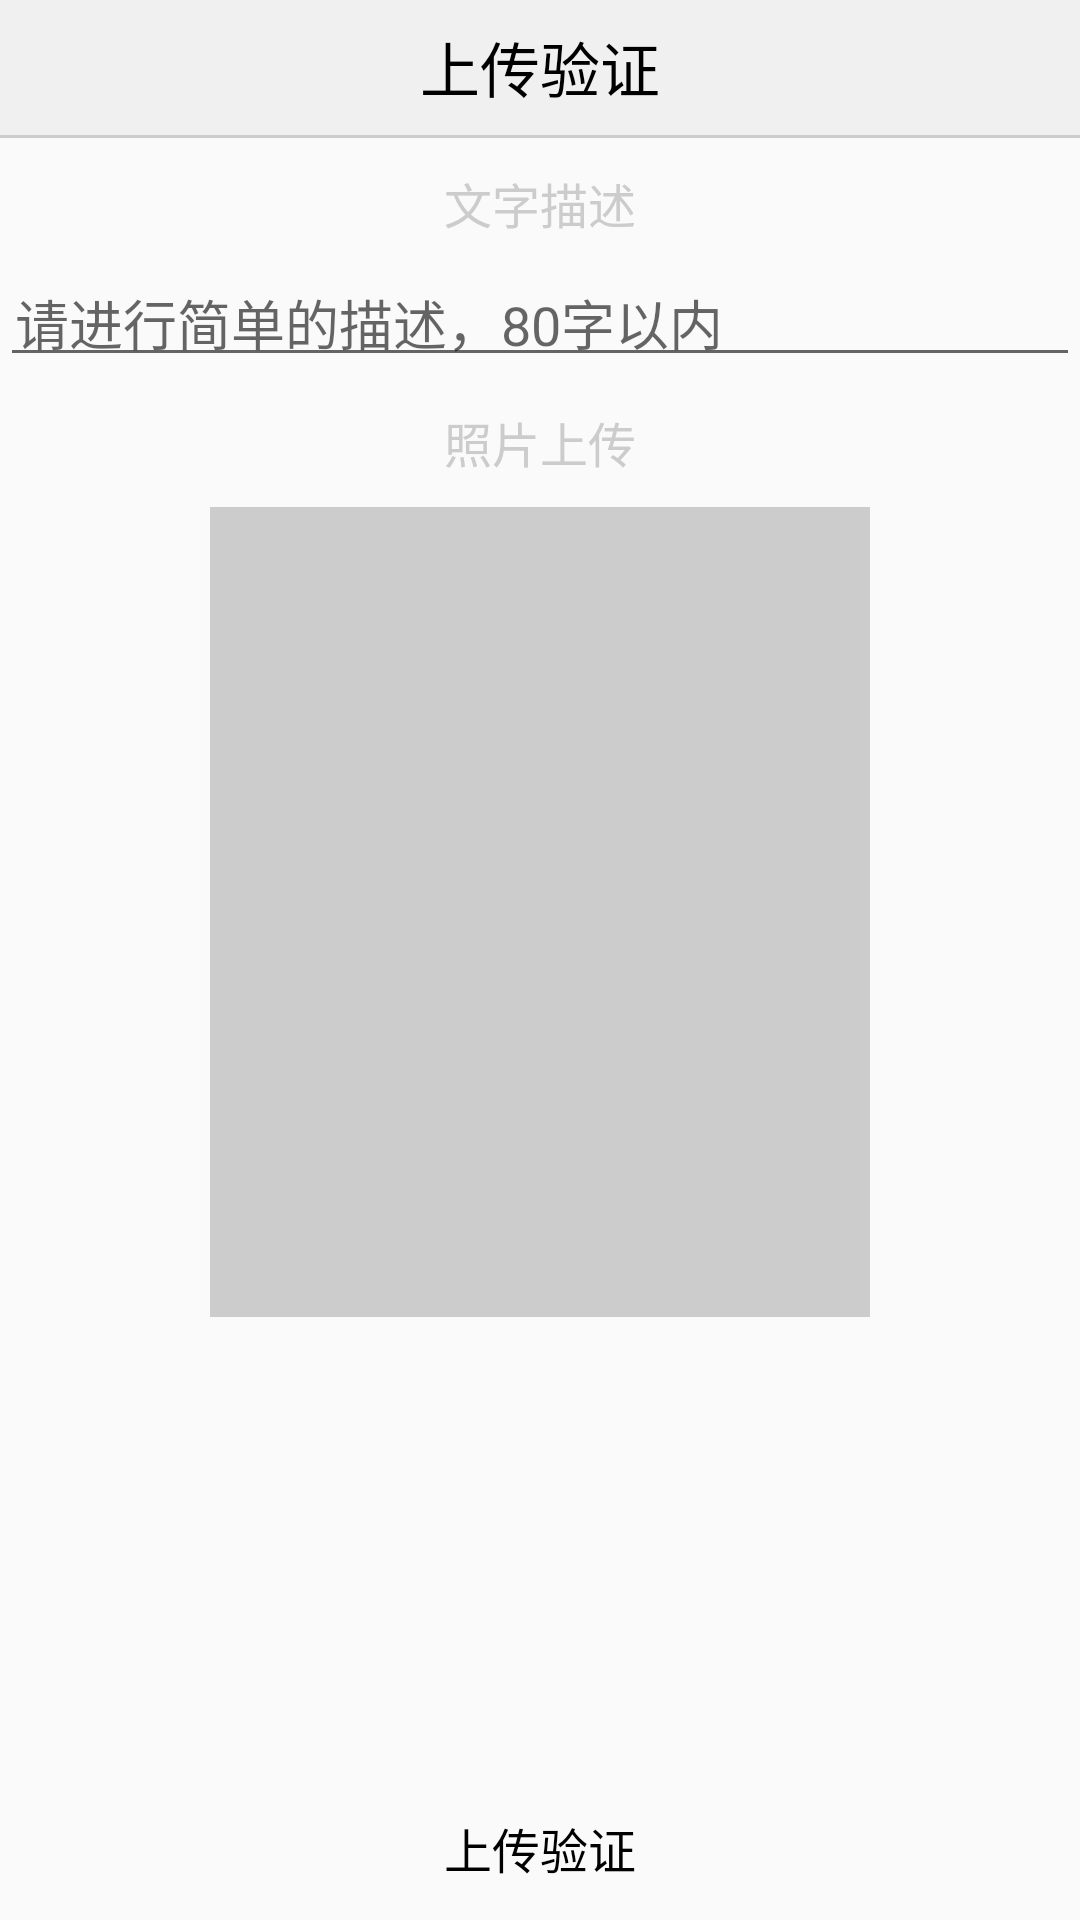

The Android layout XML behind this screen, and the referenced resources:
<!-- AndroidManifest.xml: application theme AppTheme -->
<!-- res/layout/activity_upload.xml -->
<?xml version="1.0" encoding="utf-8"?>
<LinearLayout
    xmlns:android="http://schemas.android.com/apk/res/android"
    xmlns:app="http://schemas.android.com/apk/res-auto"
    xmlns:tools="http://schemas.android.com/tools"
    android:layout_width="match_parent"
    android:layout_height="match_parent"
    tools:context="zhou.com.loveyou.activity.UploadActivity"
    android:orientation="vertical">

    <RelativeLayout
        android:layout_width="match_parent"
        android:layout_height="45dp"
        android:background="#f0f0f0">


        <ImageView
            android:id="@+id/iv_upload_back"
            android:layout_width="28dp"
            android:layout_height="28dp"
            android:layout_centerVertical="true"
            android:layout_marginLeft="5dp"
            android:src="@mipmap/back" />

        <TextView
            android:layout_width="wrap_content"
            android:layout_height="wrap_content"
            android:layout_centerInParent="true"
            android:gravity="center"
            android:text="上传验证"
            android:textColor="#000"
            android:textSize="20sp" />
    </RelativeLayout>
    <TextView style="@style/StyleLine" />
    <LinearLayout
        android:layout_width="match_parent"
        android:layout_height="wrap_content"
        android:orientation="vertical">
        <TextView
            android:layout_width="match_parent"
            android:layout_height="wrap_content"
            android:text="文字描述"
            android:gravity="center"
            android:padding="10dp"
            android:textSize="16sp"
            android:textColor="#ccc"
            />
        <EditText
            android:padding="5dp"
            android:layout_width="match_parent"
            android:layout_height="wrap_content"
            android:hint="请进行简单的描述，80字以内"
            android:maxLength="80"
            />
        <TextView
            android:layout_width="match_parent"
            android:layout_height="wrap_content"
            android:text="照片上传"
            android:gravity="center"
            android:padding="10dp"
            android:textSize="16sp"
            android:textColor="#ccc"
            />
        <ImageView
            android:layout_gravity="center"
            android:layout_width="220dp"
            android:layout_height="270dp"
            android:background="#ccc"
            />
    </LinearLayout>

    <RelativeLayout
        android:layout_width="match_parent"
        android:layout_height="wrap_content">
        <Button
            android:id="@+id/bt_upload"
            android:layout_alignParentBottom="true"
            android:layout_width="match_parent"
            android:layout_height="wrap_content"
            android:textSize="16sp"
            android:textColor="#000"
            android:background="@drawable/my_verification"
            android:text="上传验证"
            />
    </RelativeLayout>
</LinearLayout>
<!-- resources referenced by this layout -->
<resources>
  <style name="StyleLine">
          <item name="android:layout_width">match_parent</item>
          <item name="android:layout_height">1dp</item>
          <item name="android:background">#ccc</item>
      </style>
  <style name="AppTheme" parent="Theme.AppCompat.Light.DarkActionBar">
          
          <item name="colorPrimary">@color/colorPrimary</item>
          <item name="colorPrimaryDark">@color/colorPrimaryDark</item>
          <item name="colorAccent">@color/colorAccent</item>
          <item name="android:windowNoTitle">true</item>
      </style>
  <!-- not gathered from this repository: default colours our renderer supplied (Android Studio template values) -->
  <color name="colorPrimary">#FF6200EE</color>
  <color name="colorPrimaryDark">#FF3700B3</color>
  <color name="colorAccent">#FF03DAC5</color>
</resources>
